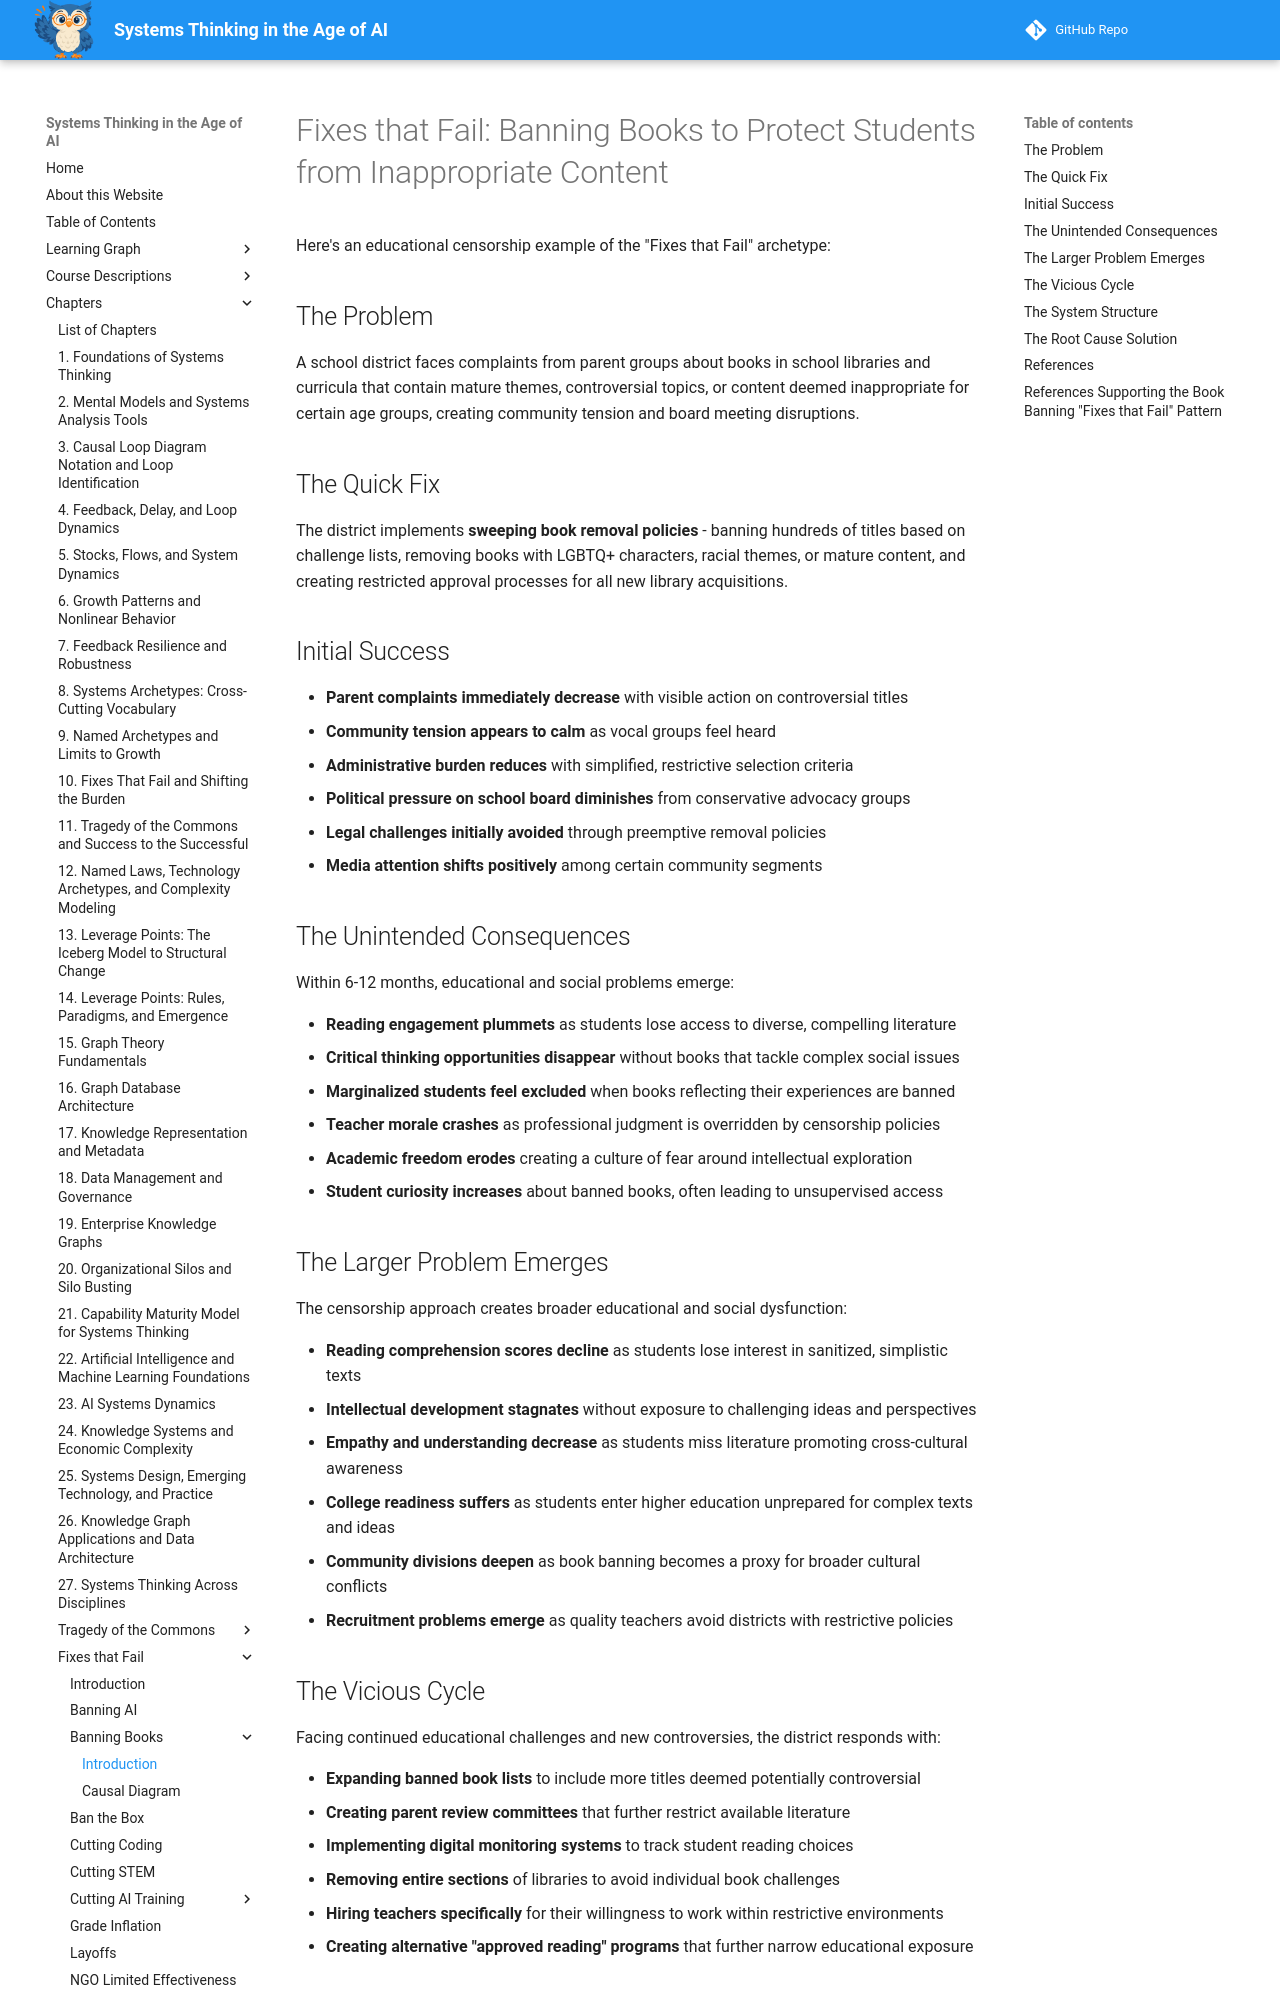

repository: dmccreary/systems-thinking · page: archetypes/fixes-that-fail/banning-books/index.html · generator: mkdocs

# Fixes that Fail: Banning Books to Protect Students from Inappropriate Content

Here's an educational censorship example of the "Fixes that Fail" archetype:

## The Problem
A school district faces complaints from parent groups about books in school libraries and curricula that contain mature themes, controversial topics, or content deemed inappropriate for certain age groups, creating community tension and board meeting disruptions.

## The Quick Fix
The district implements **sweeping book removal policies** - banning hundreds of titles based on challenge lists, removing books with LGBTQ+ characters, racial themes, or mature content, and creating restricted approval processes for all new library acquisitions.

## Initial Success

- **Parent complaints immediately decrease** with visible action on controversial titles
- **Community tension appears to calm** as vocal groups feel heard
- **Administrative burden reduces** with simplified, restrictive selection criteria
- **Political pressure on school board diminishes** from conservative advocacy groups
- **Legal challenges initially avoided** through preemptive removal policies
- **Media attention shifts positively** among certain community segments

## The Unintended Consequences
Within 6-12 months, educational and social problems emerge:

- **Reading engagement plummets** as students lose access to diverse, compelling literature
- **Critical thinking opportunities disappear** without books that tackle complex social issues
- **Marginalized students feel excluded** when books reflecting their experiences are banned
- **Teacher morale crashes** as professional judgment is overridden by censorship policies
- **Academic freedom erodes** creating a culture of fear around intellectual exploration
- **Student curiosity increases** about banned books, often leading to unsupervised access

## The Larger Problem Emerges
The censorship approach creates broader educational and social dysfunction:

- **Reading comprehension scores decline** as students lose interest in sanitized, simplistic texts
- **Intellectual development stagnates** without exposure to challenging ideas and perspectives
- **Empathy and understanding decrease** as students miss literature promoting cross-cultural awareness
- **College readiness suffers** as students enter higher education unprepared for complex texts and ideas
- **Community divisions deepen** as book banning becomes a proxy for broader cultural conflicts
- **Recruitment problems emerge** as quality teachers avoid districts with restrictive policies

## The Vicious Cycle
Facing continued educational challenges and new controversies, the district responds with:

- **Expanding banned book lists** to include more titles deemed potentially controversial
- **Creating parent review committees** that further restrict available literature
- **Implementing digital monitoring systems** to track student reading choices
- **Removing entire sections** of libraries to avoid individual book challenges
- **Hiring teachers specifically** for their willingness to work within restrictive environments
- **Creating alternative "approved reading" programs** that further narrow educational exposure

## The System Structure
**Community Concerns About Content** → **Book Banning Policies** → **Reduced Complaints** → **Diminished Learning & Engagement** → **Worse Educational Outcomes** → **More Restrictive Censorship**
